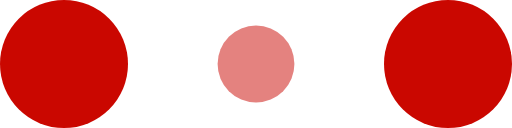
t = 0.00 s
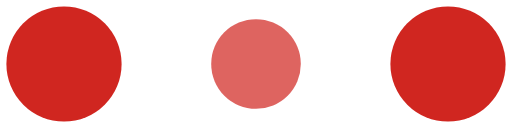
t = 0.10 s
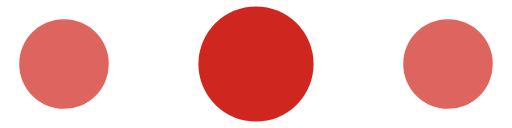
t = 0.30 s
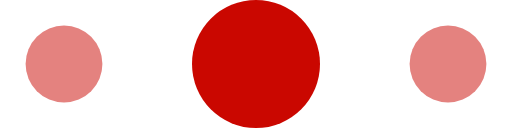
t = 0.40 s
t = 0.50 s: frame unchanged from t = 0.30 s, image omitted
t = 0.70 s: frame unchanged from t = 0.10 s, image omitted

The animated SVG that drew these frames (rendered in a browser with its animation timeline set to each time). Animation: 6 SMIL elements (animate=6); one cycle of 0.80 s, repeats indefinitely.

<!-- By Sam Herbert (@sherb), for everyone. More @ http://goo.gl/7AJzbL -->
<svg width="120" height="30" viewBox="0 0 120 30" xmlns="http://www.w3.org/2000/svg" fill="#ca0700">
    <circle cx="15" cy="15" r="15">
        <animate attributeName="r" from="15" to="15"
                 begin="0s" dur="0.8s"
                 values="15;9;15" calcMode="linear"
                 repeatCount="indefinite" />
        <animate attributeName="fill-opacity" from="1" to="1"
                 begin="0s" dur="0.8s"
                 values="1;.5;1" calcMode="linear"
                 repeatCount="indefinite" />
    </circle>
    <circle cx="60" cy="15" r="9" fill-opacity="0.3">
        <animate attributeName="r" from="9" to="9"
                 begin="0s" dur="0.8s"
                 values="9;15;9" calcMode="linear"
                 repeatCount="indefinite" />
        <animate attributeName="fill-opacity" from="0.5" to="0.5"
                 begin="0s" dur="0.8s"
                 values=".5;1;.5" calcMode="linear"
                 repeatCount="indefinite" />
    </circle>
    <circle cx="105" cy="15" r="15">
        <animate attributeName="r" from="15" to="15"
                 begin="0s" dur="0.8s"
                 values="15;9;15" calcMode="linear"
                 repeatCount="indefinite" />
        <animate attributeName="fill-opacity" from="1" to="1"
                 begin="0s" dur="0.8s"
                 values="1;.5;1" calcMode="linear"
                 repeatCount="indefinite" />
    </circle>
</svg>
